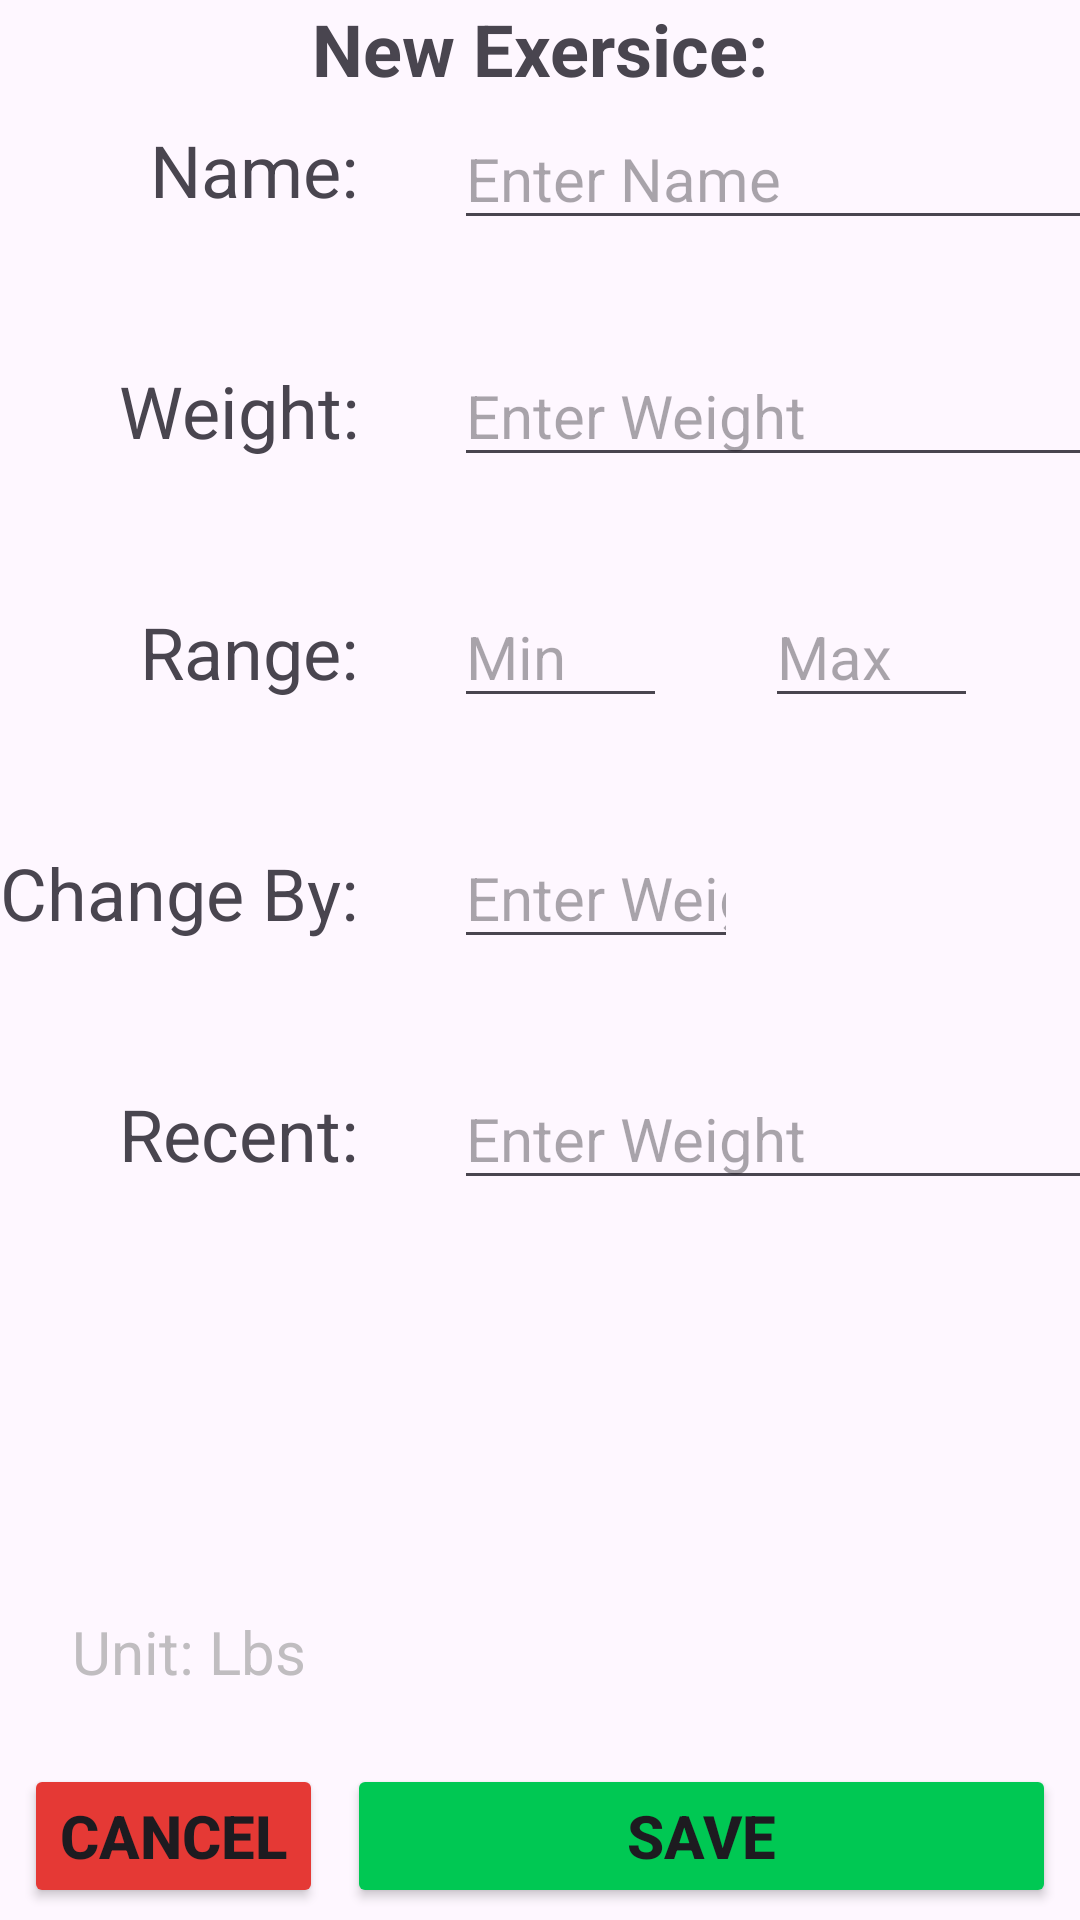

Produce the Android XML layout that renders to this screen, including the resource entries it uses.
<!-- AndroidManifest.xml: application theme Theme.GymWorkoutTracker -->
<!-- res/layout/activity_new_exersise_screen.xml -->
<?xml version="1.0" encoding="utf-8"?>
<androidx.constraintlayout.widget.ConstraintLayout xmlns:android="http://schemas.android.com/apk/res/android"
    xmlns:app="http://schemas.android.com/apk/res-auto"
    xmlns:tools="http://schemas.android.com/tools"
    android:id="@+id/main"
    android:layout_width="match_parent"
    android:layout_height="match_parent"
    tools:context=".NewScreens.NewExerciseScreen">

    <TextView
        android:id="@+id/tvExerciseRecent"
        android:layout_width="wrap_content"
        android:layout_height="wrap_content"
        android:layout_marginTop="48dp"
        android:text="Recent:"
        android:textAlignment="center"
        android:textSize="24sp"
        app:layout_constraintEnd_toEndOf="@+id/tvExerciseChange"
        app:layout_constraintTop_toBottomOf="@+id/tvExerciseChange" />

    <EditText
        android:id="@+id/etExerciseRecent"
        android:layout_width="wrap_content"
        android:layout_height="wrap_content"
        android:layout_marginStart="32dp"
        android:ems="10"
        android:hint="Enter Weight"
        android:inputType="number|numberDecimal"
        android:numeric="decimal"
        android:textSize="20sp"
        app:layout_constraintBottom_toBottomOf="@+id/tvExerciseRecent"
        app:layout_constraintStart_toEndOf="@+id/tvExerciseRecent"
        app:layout_constraintTop_toTopOf="@+id/tvExerciseRecent" />

    <TextView
        android:id="@+id/tvExerciseChange"
        android:layout_width="wrap_content"
        android:layout_height="wrap_content"
        android:layout_marginTop="48dp"
        android:text="Change By:"
        android:textAlignment="center"
        android:textSize="24sp"
        app:layout_constraintTop_toBottomOf="@+id/tvExerciseRange"
        tools:layout_editor_absoluteX="7dp" />

    <EditText
        android:id="@+id/etExerciseChange"
        android:layout_width="wrap_content"
        android:layout_height="wrap_content"
        android:layout_marginStart="32dp"
        android:ems="4"
        android:hint="Enter Weight"
        android:inputType="number|numberDecimal"
        android:numeric="decimal"
        android:textSize="20sp"
        app:layout_constraintBottom_toBottomOf="@+id/tvExerciseChange"
        app:layout_constraintStart_toEndOf="@+id/tvExerciseChange"
        app:layout_constraintTop_toTopOf="@+id/tvExerciseChange" />

    <TextView
        android:id="@+id/tvExerciseRange"
        android:layout_width="wrap_content"
        android:layout_height="wrap_content"
        android:layout_marginTop="48dp"
        android:text="Range:"
        android:textAlignment="center"
        android:textSize="24sp"
        app:layout_constraintEnd_toEndOf="@+id/tvExerciseChange"
        app:layout_constraintTop_toBottomOf="@+id/tvExerciseWeight" />

    <EditText
        android:id="@+id/etExerciseRangeMin"
        android:layout_width="wrap_content"
        android:layout_height="wrap_content"
        android:layout_marginStart="32dp"
        android:ems="3"
        android:hint="Min"
        android:inputType="number"
        android:numeric="integer"
        android:textSize="20sp"
        app:layout_constraintBottom_toBottomOf="@+id/tvExerciseRange"
        app:layout_constraintStart_toEndOf="@+id/tvExerciseRange"
        app:layout_constraintTop_toTopOf="@+id/tvExerciseRange" />

    <EditText
        android:id="@+id/etExerciseRangeMax"
        android:layout_width="wrap_content"
        android:layout_height="wrap_content"
        android:ems="3"
        android:hint="Max"
        android:inputType="number"
        android:numeric="integer"
        android:textSize="20sp"
        app:layout_constraintBottom_toBottomOf="@+id/etExerciseRangeMin"
        app:layout_constraintEnd_toEndOf="parent"
        app:layout_constraintHorizontal_bias="0.49"
        app:layout_constraintStart_toEndOf="@+id/etExerciseRangeMin"
        app:layout_constraintTop_toTopOf="@+id/etExerciseRangeMin"
        app:layout_constraintVertical_bias="0.0" />

    <EditText
        android:id="@+id/etExerciseWeight"
        android:layout_width="wrap_content"
        android:layout_height="wrap_content"
        android:layout_marginStart="32dp"
        android:ems="10"
        android:hint="Enter Weight"
        android:inputType="number|numberDecimal"
        android:numeric="decimal"
        android:textSize="20sp"
        app:layout_constraintBottom_toBottomOf="@+id/tvExerciseWeight"
        app:layout_constraintStart_toEndOf="@+id/tvExerciseWeight"
        app:layout_constraintTop_toTopOf="@+id/tvExerciseWeight" />

    <TextView
        android:id="@+id/tvExerciseWeight"
        android:layout_width="wrap_content"
        android:layout_height="wrap_content"
        android:layout_marginTop="48dp"
        android:text="Weight:"
        android:textAlignment="center"
        android:textSize="24sp"
        app:layout_constraintEnd_toEndOf="@+id/tvExerciseRange"
        app:layout_constraintTop_toBottomOf="@+id/tvExerciseName" />

    <TextView
        android:id="@+id/tvExerciseName"
        android:layout_width="wrap_content"
        android:layout_height="wrap_content"
        android:layout_marginTop="8dp"
        android:text="Name:"
        android:textAlignment="center"
        android:textSize="24sp"
        app:layout_constraintEnd_toEndOf="@+id/tvExerciseWeight"
        app:layout_constraintTop_toBottomOf="@+id/tvNewExercise" />

    <EditText
        android:id="@+id/etExerciseName"
        android:layout_width="wrap_content"
        android:layout_height="wrap_content"
        android:layout_marginStart="32dp"
        android:ems="10"
        android:hint="Enter Name"
        android:inputType="text"
        android:textSize="20sp"
        app:layout_constraintBottom_toBottomOf="@+id/tvExerciseName"
        app:layout_constraintStart_toEndOf="@+id/tvExerciseName"
        app:layout_constraintTop_toTopOf="@+id/tvExerciseName"
        app:layout_constraintVertical_bias="0.375" />

    <TextView
        android:id="@+id/tvNewExercise"
        android:layout_width="0dp"
        android:layout_height="wrap_content"
        android:text="New Exersice:"
        android:textAlignment="center"
        android:textSize="24sp"
        android:textStyle="bold"
        app:layout_constraintEnd_toEndOf="parent"
        app:layout_constraintStart_toStartOf="parent"
        app:layout_constraintTop_toTopOf="parent" />

    <Button
        android:id="@+id/btSaveButton"
        android:layout_width="0dp"
        android:layout_height="wrap_content"
        android:layout_marginStart="8dp"
        android:layout_marginEnd="8dp"
        android:layout_marginBottom="4dp"
        android:backgroundTint="#00C853"
        android:text="SAVE"
        android:textSize="20sp"
        android:textStyle="bold"
        app:cornerRadius="7.5dp"
        app:layout_constraintBottom_toBottomOf="parent"
        app:layout_constraintEnd_toEndOf="parent"
        app:layout_constraintStart_toEndOf="@+id/btCancelButton" />

    <Button
        android:id="@+id/btCancelButton"
        android:layout_width="wrap_content"
        android:layout_height="wrap_content"
        android:layout_marginStart="8dp"
        android:layout_marginBottom="4dp"
        android:backgroundTint="#E53935"
        android:text="CANCEL"
        android:textSize="20sp"
        android:textStyle="bold"
        app:cornerRadius="7.5dp"
        app:layout_constraintBottom_toBottomOf="parent"
        app:layout_constraintStart_toStartOf="parent" />

    <TextView
        android:id="@+id/tvExists"
        android:layout_width="wrap_content"
        android:layout_height="wrap_content"
        android:layout_marginTop="3dp"
        android:textColor="#FF0000"
        app:layout_constraintEnd_toEndOf="@+id/etExerciseName"
        app:layout_constraintStart_toStartOf="@+id/etExerciseName"
        app:layout_constraintTop_toBottomOf="@+id/etExerciseName" />

    <TextView
        android:id="@+id/tvCurrentUnit"
        android:layout_width="wrap_content"
        android:layout_height="wrap_content"
        android:layout_marginStart="24dp"
        android:layout_marginBottom="24dp"
        android:text="Unit: Lbs"
        android:textColor="#8F8E8E8E"
        android:textSize="20sp"
        app:layout_constraintBottom_toTopOf="@+id/btCancelButton"
        app:layout_constraintStart_toStartOf="parent" />

</androidx.constraintlayout.widget.ConstraintLayout>
<!-- resources referenced by this layout -->
<resources>
  <style name="Theme.GymWorkoutTracker" parent="Base.Theme.GymWorkoutTracker" />
  <style name="Base.Theme.GymWorkoutTracker" parent="Theme.Material3.DayNight.NoActionBar">
          
          
      </style>
</resources>
